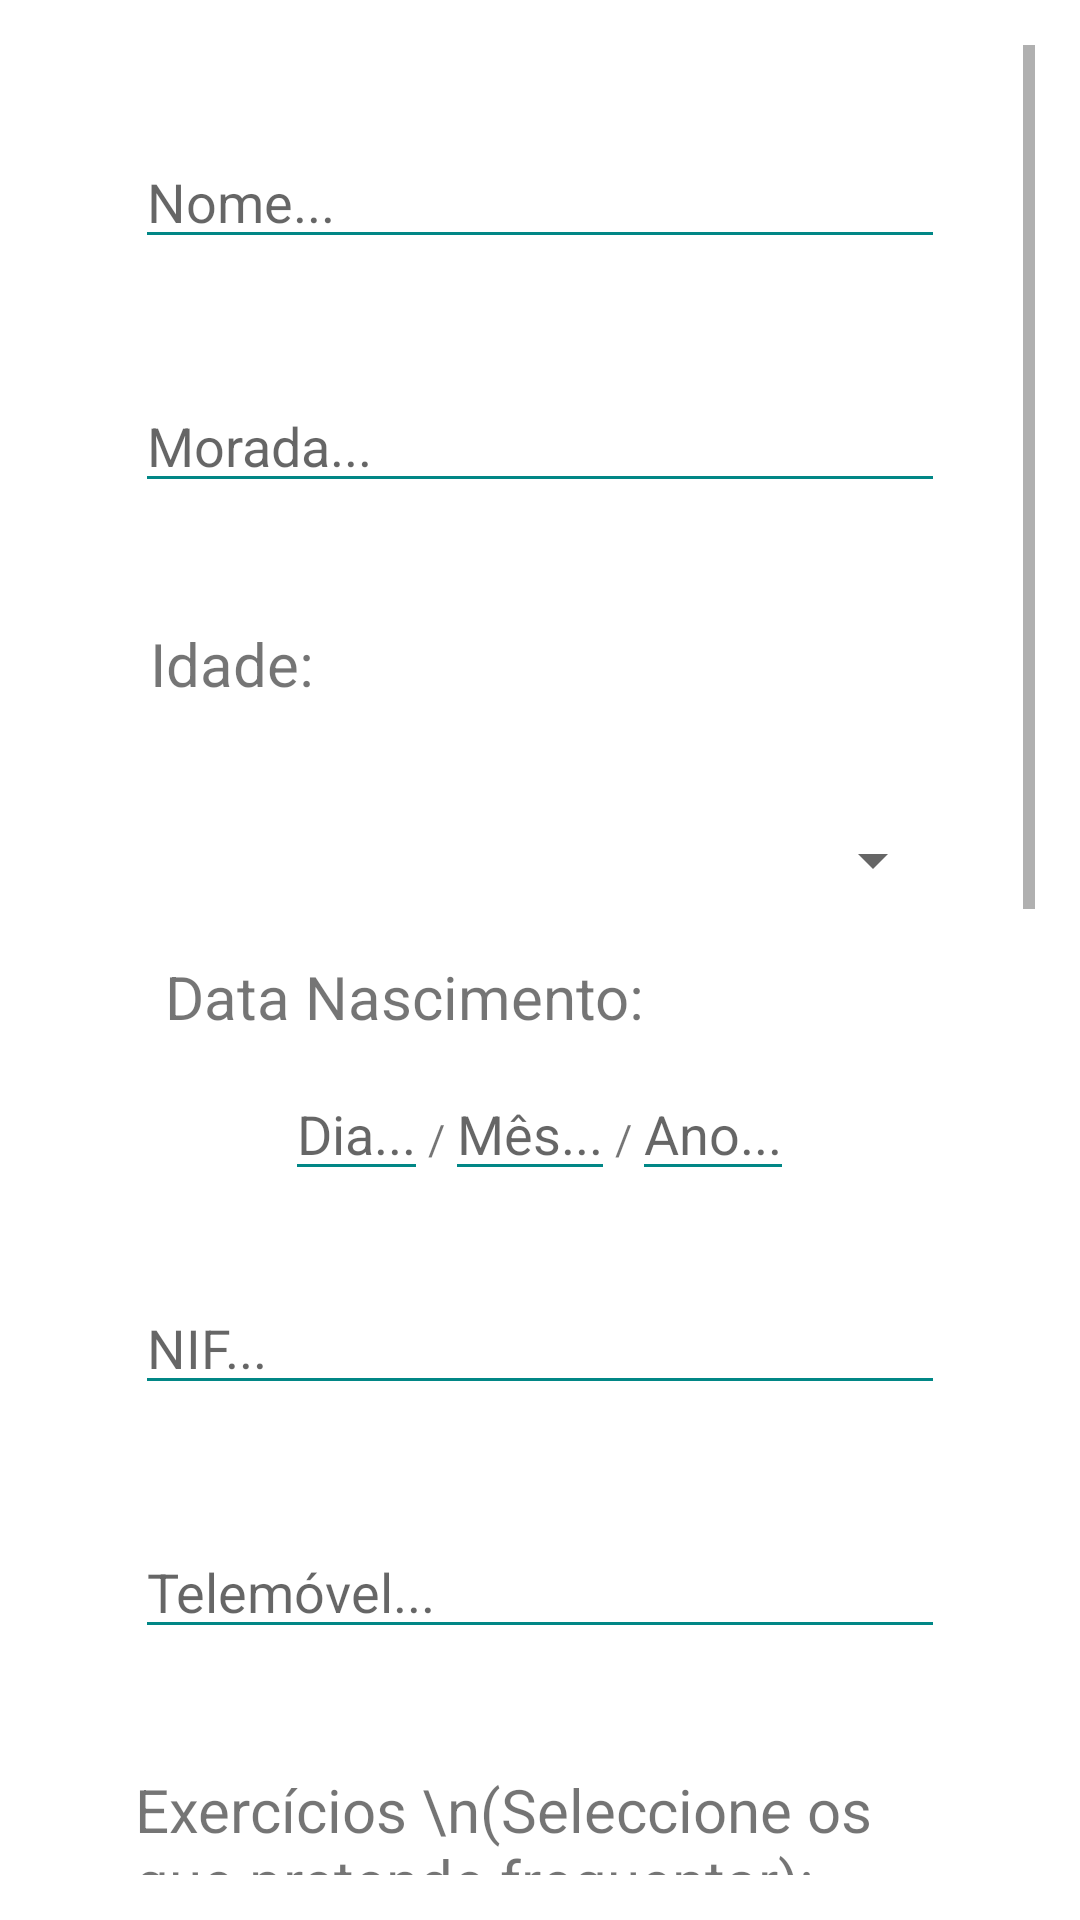

The Android layout XML behind this screen, and the referenced resources:
<!-- AndroidManifest.xml: application theme Theme.Ginásio50 -->
<!-- res/layout/activity_main.xml -->
<?xml version="1.0" encoding="utf-8"?>

<RelativeLayout
    android:layout_height="wrap_content"
    android:layout_width="match_parent"
    xmlns:android="http://schemas.android.com/apk/res/android" >

    <RelativeLayout
        android:layout_width="match_parent"
        android:layout_height="match_parent"
        android:layout_margin="15dp"
        android:background="#fff">

        <ScrollView
            android:layout_width="match_parent"
            android:layout_height="match_parent"
            android:fillViewport="true">

            <LinearLayout
                android:layout_width="match_parent"
                android:layout_height="match_parent"
                android:padding="10dp"
                android:background="#fff"
                android:orientation="vertical">

                <EditText
                    android:id="@+id/nome_edit"
                    android:layout_width="match_parent"
                    android:layout_height="wrap_content"
                    android:layout_margin="20dp"
                    android:backgroundTint="@color/teal_700"
                    android:hint="Nome..."
                    android:inputType="textPostalAddress" />

                <EditText
                    android:id="@+id/morada_edit"
                    android:layout_width="match_parent"
                    android:layout_height="wrap_content"
                    android:layout_margin="20dp"
                    android:backgroundTint="@color/teal_700"
                    android:hint="Morada..."
                    android:inputType="text" />

                <TextView
                    android:layout_height="wrap_content"
                    android:layout_width="wrap_content"
                    android:text="Idade:"
                    android:paddingLeft="5dp"
                    android:layout_margin="20dp"
                    android:textSize="20sp"/>

                <Spinner
                    android:layout_width="match_parent"
                    android:layout_height="wrap_content"
                    android:layout_margin="20dp"
                    android:id="@+id/spinner_idade"
                    />

                <TextView
                    android:layout_width="wrap_content"
                    android:layout_height="wrap_content"
                    android:text="Data Nascimento:"
                    android:textSize="20sp"
                    android:paddingLeft="30dp"/>

                <LinearLayout
                    android:layout_height="wrap_content"
                    android:layout_width="match_parent"
                    android:layout_margin="10dp"
                    android:weightSum="1"
                    android:gravity="center_horizontal"
                    android:orientation="horizontal">

                    <EditText
                        android:layout_width="wrap_content"
                        android:layout_height="wrap_content"
                        android:inputType="number"
                        android:id="@+id/dia_data_nascimento"
                        android:maxLength="2"
                        android:backgroundTint="@color/teal_700"
                        android:hint="Dia..."/>
                    <TextView
                        android:layout_width="wrap_content"
                        android:layout_height="wrap_content"
                        android:text="/"/>
                    <EditText
                        android:layout_width="wrap_content"
                        android:layout_height="wrap_content"
                        android:inputType="number"
                        android:backgroundTint="@color/teal_700"
                        android:id="@+id/mes_data_nascimento"
                        android:maxLength="2"
                        android:hint="Mês..."/>
                    <TextView
                        android:layout_width="wrap_content"
                        android:layout_height="wrap_content"
                        android:text="/"/>
                    <EditText
                        android:layout_width="wrap_content"
                        android:layout_height="wrap_content"
                        android:inputType="number"
                        android:backgroundTint="@color/teal_700"
                        android:id="@+id/ano_data_nascimento"
                        android:maxLength="4"
                        android:hint="Ano..."/>

                </LinearLayout>

                <EditText
                    android:id="@+id/nif_edit"
                    android:layout_width="match_parent"
                    android:layout_height="wrap_content"
                    android:layout_margin="20dp"
                    android:hint="NIF..."
                    android:backgroundTint="@color/teal_700"
                    android:inputType="number"
                    android:maxLength="9" />

                <EditText
                    android:id="@+id/telemovel_edit"
                    android:layout_width="match_parent"
                    android:layout_height="wrap_content"
                    android:layout_margin="20dp"
                    android:hint="Telemóvel..."
                    android:backgroundTint="@color/teal_700"
                    android:inputType="phone"
                    android:maxLength="9" />

                <RelativeLayout
                    android:layout_width="match_parent"
                    android:layout_height="wrap_content"
                    android:layout_margin="20dp">

                    <TextView
                        android:layout_width="wrap_content"
                        android:layout_height="wrap_content"
                        android:textSize="20sp"
                        android:id="@+id/exercicios_texto"
                        android:text="Exercícios \n(Seleccione os que pretende frequentar):"/>

                    <LinearLayout
                        android:layout_width="wrap_content"
                        android:layout_height="wrap_content"
                        android:orientation="vertical"
                        android:layout_below="@id/exercicios_texto">
                        <CheckBox
                            android:layout_width="wrap_content"
                            android:layout_height="wrap_content"
                            android:id="@+id/checkbox_superior"
                            android:text="Superior"
                            />
                        <CheckBox
                            android:layout_width="wrap_content"
                            android:layout_height="wrap_content"
                            android:id="@+id/checkbox_inferior"
                            android:text="Inferior"
                            />
                        <CheckBox
                            android:layout_width="wrap_content"
                            android:layout_height="wrap_content"
                            android:id="@+id/checkbox_musculacao"
                            android:text="Musculação"
                            />
                        <CheckBox
                            android:layout_width="wrap_content"
                            android:layout_height="wrap_content"
                            android:id="@+id/checkbox_barras"
                            android:text="Barras"
                            />
                        <CheckBox
                            android:layout_width="wrap_content"
                            android:layout_height="wrap_content"
                            android:id="@+id/checkbox_abs"
                            android:text="Abdominais"
                            />


                    </LinearLayout>

                </RelativeLayout>

                <RadioGroup
                    android:layout_width="wrap_content"
                    android:id="@+id/escolas_radio_group"
                    android:layout_height="wrap_content"
                    android:layout_margin="20dp"
                    android:weightSum="2"
                    android:orientation="horizontal"
                    android:layout_gravity="center_horizontal"
                    >

                    <RadioButton
                        android:layout_width="wrap_content"
                        android:layout_height="wrap_content"
                        android:text="ESTG"></RadioButton>
                    <RadioButton
                        android:layout_width="wrap_content"
                        android:layout_height="wrap_content"
                        android:text="ESECD"></RadioButton>
                    <RadioButton
                        android:layout_width="wrap_content"
                        android:layout_height="wrap_content"
                        android:text="ESTH"></RadioButton>
                    <RadioButton
                        android:layout_width="wrap_content"
                        android:layout_height="wrap_content"
                        android:text="ESS"></RadioButton>

                </RadioGroup>

                <EditText
                    android:id="@+id/curso"
                    android:layout_width="match_parent"
                    android:layout_height="wrap_content"
                    android:layout_margin="20dp"
                    android:hint="Curso..."
                    android:backgroundTint="@color/teal_700"
                    android:inputType="text" />

                <EditText
                    android:id="@+id/ano_curso_edit"
                    android:layout_width="match_parent"
                    android:layout_height="wrap_content"
                    android:layout_margin="20dp"
                    android:hint="Ano de curso..."
                    android:backgroundTint="@color/teal_700"
                    android:inputType="number"
                    android:maxLength="1" />

                <LinearLayout
                    android:layout_width="wrap_content"
                    android:layout_height="wrap_content"
                    android:orientation="horizontal"
                    android:layout_gravity="center_horizontal">

                    <TextView
                        android:layout_width="wrap_content"
                        android:layout_height="wrap_content"
                        android:id="@+id/personal_trainer_text"
                        android:text="Personal Trainer:"
                        android:paddingLeft="15dp"
                        android:layout_marginRight="10dp"
                        android:layout_marginTop="10dp"
                        android:textSize="20sp"
                        />

                    <ToggleButton
                        android:layout_width="wrap_content"
                        android:layout_height="wrap_content"
                        android:textOn="Sim"
                        android:textOff="Não"
                        android:textColor="#fff"
                        android:background="@drawable/toggle_button_scheme"
                        android:layout_gravity="center_horizontal"/>

                </LinearLayout>

                <Button
                    android:id="@+id/butao_submeter"
                    android:layout_width="wrap_content"
                    android:layout_height="wrap_content"
                    android:layout_gravity="center_horizontal"
                    android:layout_margin="25dp"
                    android:text="SUBMETER" />

            </LinearLayout>

        </ScrollView>

    </RelativeLayout>

</RelativeLayout>
<!-- resources referenced by this layout -->
<resources>
  <!-- drawable toggle_button_scheme (drawable) -->
  <?xml version="1.0" encoding="utf-8"?>
  
  <selector xmlns:android="http://schemas.android.com/apk/res/android">
  
      <item android:state_checked="false" android:drawable="@color/teal_700"/>
      <item android:state_checked="true" android:drawable="@color/teal_200"/>
  </selector>
  <style name="Theme.Ginásio50" parent="Theme.MaterialComponents.DayNight.DarkActionBar">
          
          <item name="colorPrimary">#707070</item>
          <item name="colorPrimaryVariant">#5A5A5A</item>
          <item name="colorOnPrimary">@color/white</item>
          
          <item name="colorSecondary">@color/teal_200</item>
          <item name="colorSecondaryVariant">@color/teal_700</item>
          <item name="colorOnSecondary">@color/black</item>
          
          <item name="android:statusBarColor" tools:targetApi="l">?attr/colorPrimaryVariant</item>
          
      </style>
  <!-- not gathered from this repository: default colours our renderer supplied (Android Studio template values) -->
  <color name="teal_200">#FF03DAC5</color>
  <color name="teal_700">#FF018786</color>
  <color name="black">#FF000000</color>
  <color name="white">#FFFFFFFF</color>
</resources>
